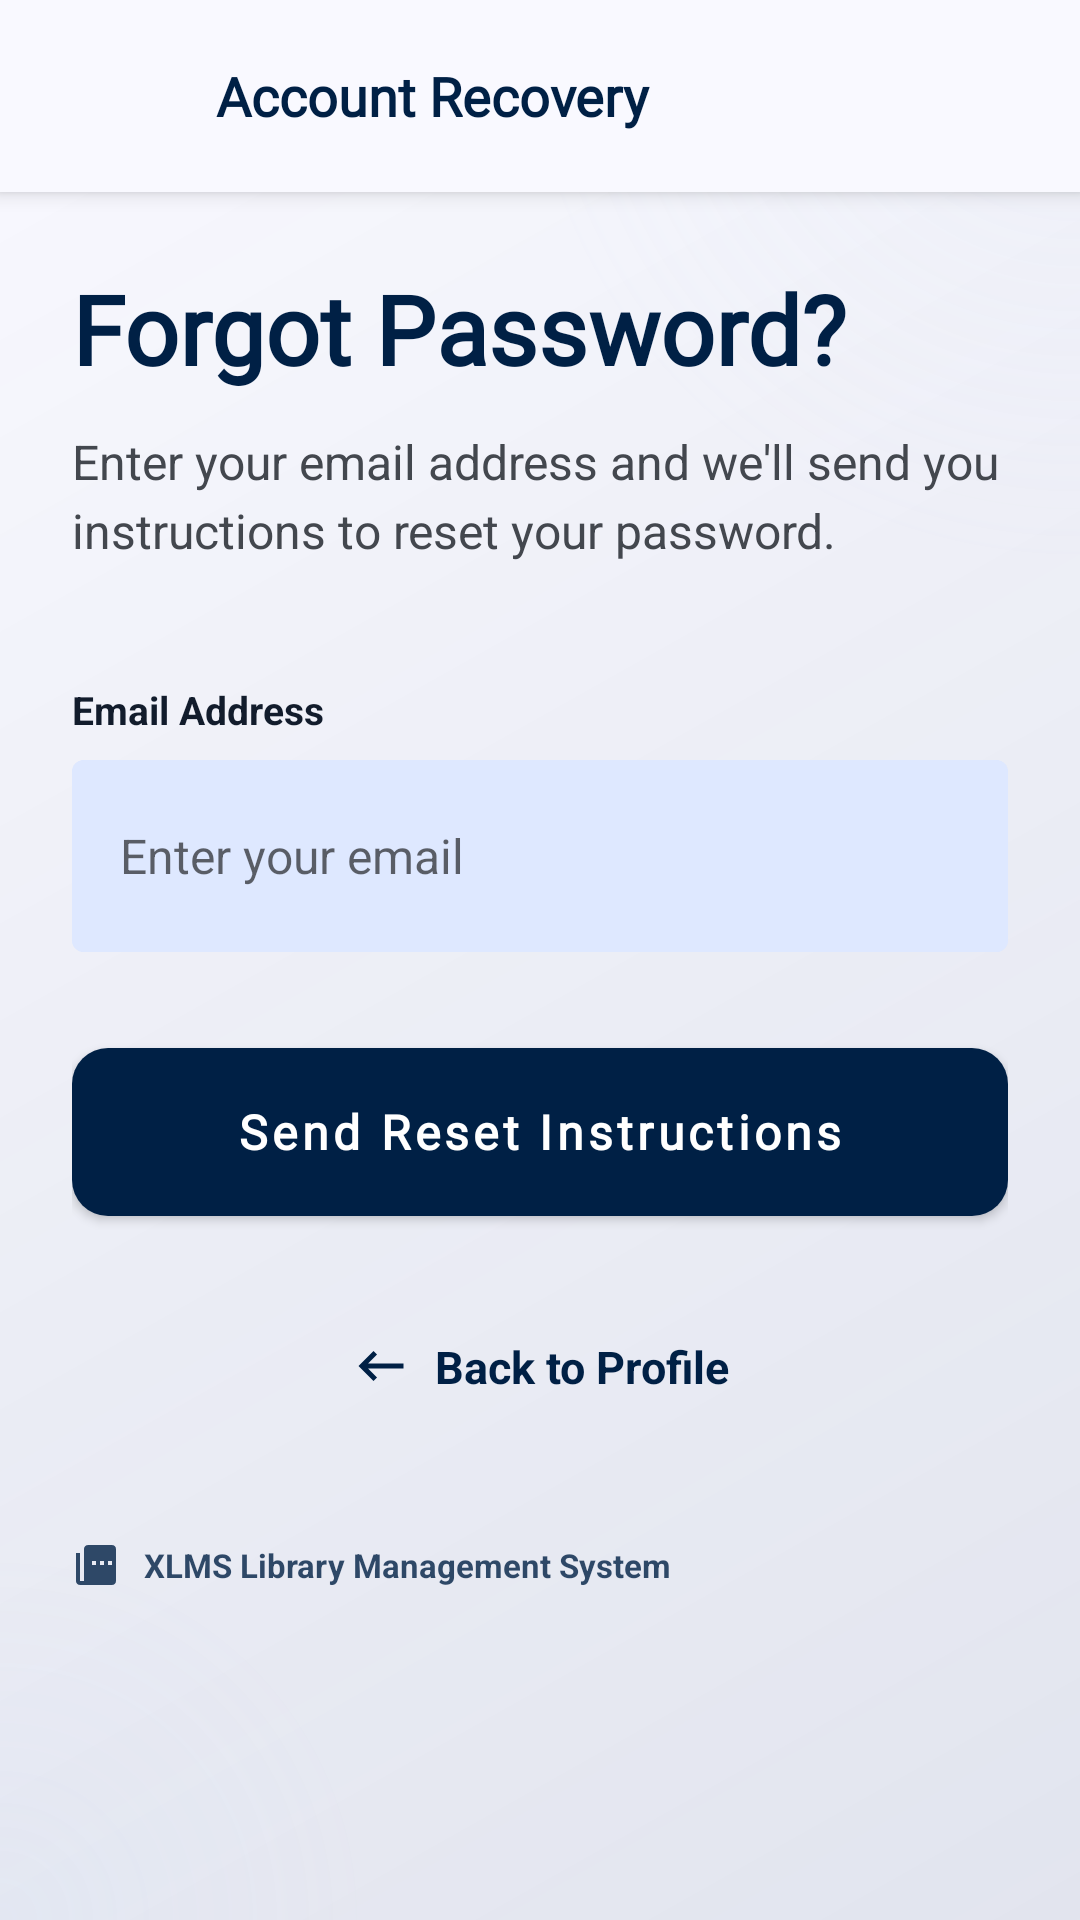

Layout XML and referenced resources for this Android screen:
<!-- AndroidManifest.xml: activity theme Theme.XLMSAdmin -->
<!-- res/layout/fragment_forgot_password.xml -->
<?xml version="1.0" encoding="utf-8"?>
<FrameLayout
    xmlns:android="http://schemas.android.com/apk/res/android"
    xmlns:app="http://schemas.android.com/apk/res-auto"
    android:layout_width="match_parent"
    android:layout_height="match_parent"
    android:background="@color/surface">

    
    <View
        android:layout_width="match_parent"
        android:layout_height="match_parent"
        android:background="@drawable/background_gradient_overlay" />

    
    <View
        android:layout_width="384dp"
        android:layout_height="384dp"
        android:layout_gravity="top|end"
        android:layout_marginTop="-192dp"
        android:layout_marginEnd="-192dp"
        android:background="@drawable/blur_gradient_circle"
        android:alpha="0.4" />

    <View
        android:layout_width="256dp"
        android:layout_height="256dp"
        android:layout_gravity="bottom|start"
        android:layout_marginBottom="-128dp"
        android:layout_marginStart="-128dp"
        android:background="@drawable/blur_gradient_circle_primary"
        android:alpha="0.3" />

    
    <LinearLayout
        android:layout_width="match_parent"
        android:layout_height="64dp"
        android:orientation="horizontal"
        android:gravity="center_vertical"
        android:background="@color/surface"
        android:elevation="4dp"
        android:paddingStart="16dp"
        android:paddingEnd="16dp">

        <ImageButton
            android:id="@+id/buttonBack"
            android:layout_width="40dp"
            android:layout_height="40dp"
            android:background="?attr/selectableItemBackgroundBorderless"
            android:src="@drawable/ic_arrow_back"
            android:contentDescription="Go back"
            app:tint="@color/primary" />

        <TextView
            android:layout_width="0dp"
            android:layout_height="wrap_content"
            android:layout_weight="1"
            android:layout_marginStart="16dp"
            android:text="Account Recovery"
            android:textSize="18sp"
            android:textStyle="bold"
            android:textColor="@color/primary"
            android:fontFamily="@font/manrope_bold" />
    </LinearLayout>

    
    <ScrollView
        android:layout_width="match_parent"
        android:layout_height="match_parent"
        android:layout_marginTop="64dp"
        android:fillViewport="true">

        <LinearLayout
            android:layout_width="match_parent"
            android:layout_height="wrap_content"
            android:orientation="vertical"
            android:padding="24dp">

            
            <LinearLayout
                android:layout_width="match_parent"
                android:layout_height="wrap_content"
                android:orientation="vertical"
                android:layout_marginBottom="40dp">

                <TextView
                    android:layout_width="wrap_content"
                    android:layout_height="wrap_content"
                    android:text="Forgot Password?"
                    android:textSize="32sp"
                    android:textStyle="bold"
                    android:textColor="@color/primary"
                    android:fontFamily="@font/manrope_extrabold"
                    android:layout_marginBottom="12dp" />

                <TextView
                    android:layout_width="wrap_content"
                    android:layout_height="wrap_content"
                    android:text="Enter your email address and we'll send you instructions to reset your password."
                    android:textSize="16sp"
                    android:textColor="@color/on_surface_variant"
                    android:lineSpacingExtra="4dp"
                    android:maxWidth="320dp" />
            </LinearLayout>

            
            <LinearLayout
                android:layout_width="match_parent"
                android:layout_height="wrap_content"
                android:orientation="vertical"
                android:layout_marginBottom="32dp">

                <TextView
                    android:layout_width="wrap_content"
                    android:layout_height="wrap_content"
                    android:text="Email Address"
                    android:textSize="13sp"
                    android:textStyle="bold"
                    android:textColor="@color/on_surface"
                    android:layout_marginBottom="8dp" />

                <FrameLayout
                    android:layout_width="match_parent"
                    android:layout_height="wrap_content">

                    <EditText
                        android:id="@+id/editTextEmail"
                        android:layout_width="match_parent"
                        android:layout_height="64dp"
                        android:background="@drawable/input_field_underline"
                        android:hint="Enter your email"
                        android:importantForAutofill="no"
                        android:inputType="textEmailAddress"
                        android:paddingStart="16dp"
                        android:paddingEnd="16dp"
                        android:textSize="16sp"
                        android:textColor="@color/on_surface" />

                    
                    <View
                        android:id="@+id/emailAccentLine"
                        android:layout_width="0dp"
                        android:layout_height="2dp"
                        android:layout_gravity="bottom"
                        android:background="@color/primary" />
                </FrameLayout>
            </LinearLayout>

            
            <Button
                android:id="@+id/buttonSendReset"
                android:layout_width="match_parent"
                android:layout_height="56dp"
                android:background="@drawable/button_primary_gradient"
                android:text="Send Reset Instructions"
                android:textAllCaps="false"
                android:textSize="16sp"
                android:textStyle="bold"
                android:textColor="@color/white"
                android:fontFamily="@font/manrope_bold"
                android:elevation="4dp"
                android:layout_marginBottom="24dp" />

            
            <LinearLayout
                android:layout_width="match_parent"
                android:layout_height="wrap_content"
                android:orientation="horizontal"
                android:gravity="center"
                android:paddingTop="16dp">

                <ImageView
                    android:layout_width="20dp"
                    android:layout_height="20dp"
                    android:src="@drawable/ic_keyboard_backspace"
                    android:contentDescription="@null"
                    app:tint="@color/primary" />

                <TextView
                    android:id="@+id/textViewBackToProfile"
                    android:layout_width="wrap_content"
                    android:layout_height="wrap_content"
                    android:layout_marginStart="8dp"
                    android:text="Back to Profile"
                    android:textSize="15sp"
                    android:textStyle="bold"
                    android:textColor="@color/primary"
                    android:clickable="true"
                    android:focusable="true" />
            </LinearLayout>

            
            <LinearLayout
                android:layout_width="wrap_content"
                android:layout_height="wrap_content"
                android:orientation="horizontal"
                android:gravity="center_vertical"
                android:layout_marginTop="48dp"
                android:alpha="0.8">

                <ImageView
                    android:layout_width="16dp"
                    android:layout_height="16dp"
                    android:src="@drawable/ic_library_books"
                    android:contentDescription="@null"
                    app:tint="@color/primary" />

                <TextView
                    android:layout_width="wrap_content"
                    android:layout_height="wrap_content"
                    android:layout_marginStart="8dp"
                    android:text="XLMS Library Management System"
                    android:textSize="11sp"
                    android:textColor="@color/primary"
                    android:textStyle="bold" />
            </LinearLayout>
        </LinearLayout>
    </ScrollView>

    <ProgressBar
        android:id="@+id/progressBar"
        android:layout_width="wrap_content"
        android:layout_height="wrap_content"
        android:layout_gravity="center"
        android:visibility="gone" />
</FrameLayout>
<!-- resources referenced by this layout -->
<resources>
  <color name="on_surface">#121C2C</color>
  <color name="on_surface_variant">#43474E</color>
  <color name="primary">#002045</color>
  <color name="surface">#F9F9FF</color>
  <color name="white">#FFFFFFFF</color>
  <!-- drawable background_gradient_overlay (drawable) -->
  <?xml version="1.0" encoding="utf-8"?>
  <layer-list xmlns:android="http://schemas.android.com/apk/res/android">
      <item>
          <shape android:shape="rectangle">
              <gradient
                  android:angle="135"
                  android:startColor="#1A1a365d"
                  android:centerColor="#0D002045"
                  android:endColor="#00F9F9FF"
                  android:type="linear" />
          </shape>
      </item>
  </layer-list>
  <!-- drawable blur_gradient_circle (drawable) -->
  <?xml version="1.0" encoding="utf-8"?>
  <shape xmlns:android="http://schemas.android.com/apk/res/android"
      android:shape="oval">
      <gradient
          android:type="radial"
          android:gradientRadius="192dp"
          android:startColor="#40D9E3F9"
          android:endColor="#00F9F9FF" />
  </shape>
  <!-- drawable blur_gradient_circle_primary (drawable) -->
  <?xml version="1.0" encoding="utf-8"?>
  <shape xmlns:android="http://schemas.android.com/apk/res/android"
      android:shape="oval">
      <gradient
          android:type="radial"
          android:gradientRadius="128dp"
          android:startColor="#30ADC7F7"
          android:endColor="#00F9F9FF" />
  </shape>
  <!-- drawable button_primary_gradient (drawable) -->
  <?xml version="1.0" encoding="utf-8"?>
  <layer-list xmlns:android="http://schemas.android.com/apk/res/android">
      <item>
          <shape android:shape="rectangle">
              <gradient
                  android:angle="135"
                  android:startColor="#002045"
                  android:endColor="#1a365d"
                  android:type="linear" />
              <corners android:radius="12dp" />
          </shape>
      </item>
  </layer-list>
  <!-- drawable ic_keyboard_backspace (drawable) -->
  <vector xmlns:android="http://schemas.android.com/apk/res/android"
      android:width="24dp"
      android:height="24dp"
      android:viewportWidth="24"
      android:viewportHeight="24">
      <path
          android:fillColor="#000000"
          android:pathData="M21,11H6.83l3.58,-3.59L9,6l-6,6 6,6 1.41,-1.41L6.83,13H21z"/>
  </vector>
  <!-- drawable ic_library_books (drawable) -->
  <vector xmlns:android="http://schemas.android.com/apk/res/android"
      android:width="16dp"
      android:height="16dp"
      android:viewportWidth="24"
      android:viewportHeight="24">
      <path
          android:fillColor="#000000"
          android:pathData="M4,6H2v14c0,1.1 0.9,2 2,2h14v-2H4V6z M20,2H8C6.9,2 6,2.9 6,4v16c0,1.1 0.9,2 2,2h12c1.1,0 2,-0.9 2,-2V4C22,2.9 21.1,2 20,2z M12,12L10,12L10,10L12,10L12,12z M16,12l-2,0l0,-2l2,0L16,12z M20,12l-2,0l0,-2l2,0L20,12z"/>
  </vector>
  <style name="Theme.XLMSAdmin" parent="Theme.MaterialComponents.Light.NoActionBar">
          <item name="colorPrimary">@color/primary</item>
          <item name="colorPrimaryDark">@color/primary_container</item>
          <item name="colorAccent">@color/primary</item>
          <item name="android:windowBackground">@color/surface</item>
          <item name="android:statusBarColor">@color/primary_container</item>
          <item name="android:navigationBarColor">@color/surface</item>
          <item name="android:windowLightStatusBar">false</item>
      </style>
  <color name="surface_container_high">#DEE8FF</color>
  <color name="primary_container">#1a365d</color>
</resources>
